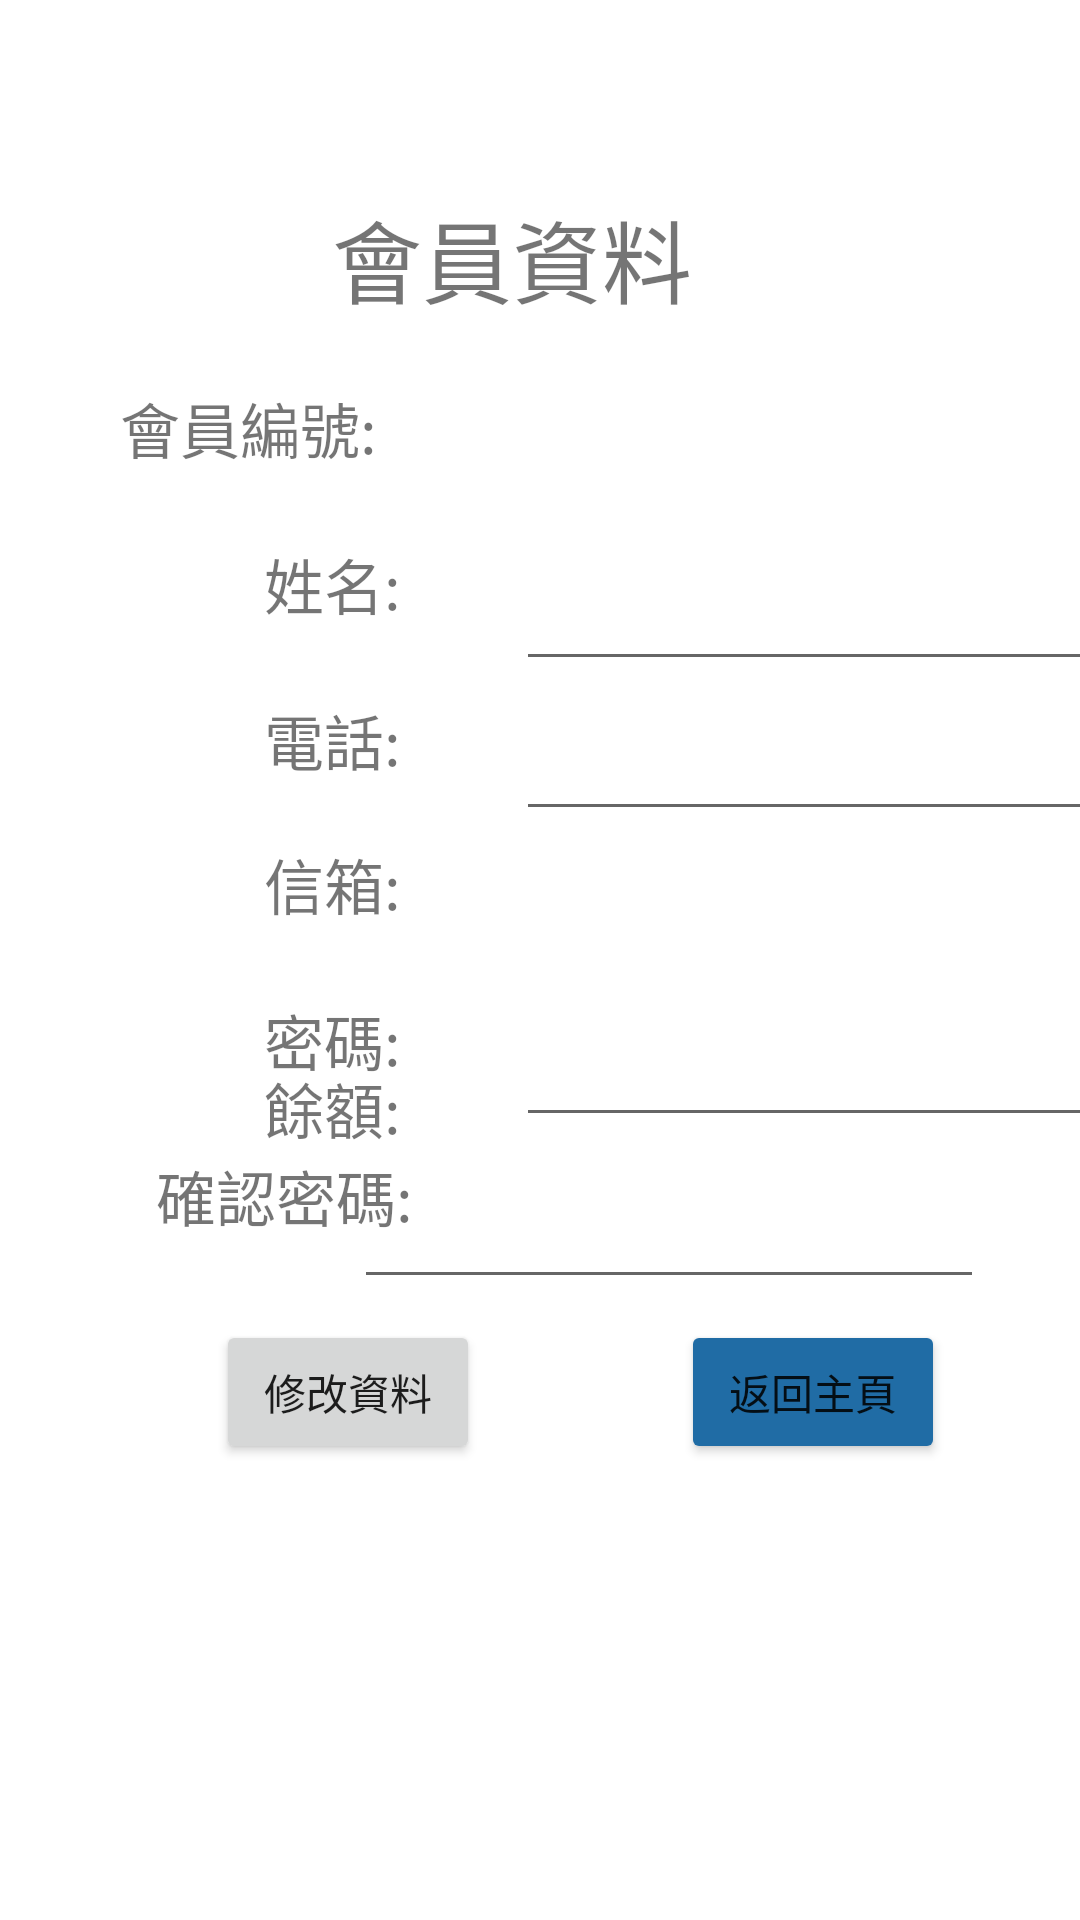

Android layout source for this screen:
<!-- AndroidManifest.xml: application theme Theme.BallSiteApp -->
<!-- res/layout/activity_member_profile.xml -->
<?xml version="1.0" encoding="utf-8"?>
<androidx.constraintlayout.widget.ConstraintLayout xmlns:android="http://schemas.android.com/apk/res/android"
    xmlns:app="http://schemas.android.com/apk/res-auto"
    xmlns:tools="http://schemas.android.com/tools"
    android:layout_width="match_parent"
    android:layout_height="match_parent"
    android:background="@drawable/sport1"
    tools:context=".MemberProfileActivity">

    <TextView
        android:id="@+id/TotalView"
        android:layout_width="wrap_content"
        android:layout_height="wrap_content"
        android:layout_marginTop="64sp"
        android:text="會員資料"
        android:textSize="30sp"
        app:layout_constraintEnd_toEndOf="parent"
        app:layout_constraintHorizontal_bias="0.461"
        app:layout_constraintStart_toStartOf="parent"
        app:layout_constraintTop_toTopOf="parent" />

    <Button
        android:id="@+id/HomeBtn"
        android:layout_width="wrap_content"
        android:layout_height="wrap_content"
        android:layout_marginBottom="152dp"
        android:backgroundTint="#206CA5"
        android:text="返回主頁"
        app:layout_constraintBottom_toBottomOf="parent"
        app:layout_constraintEnd_toEndOf="parent"
        app:layout_constraintHorizontal_bias="0.835"
        app:layout_constraintStart_toStartOf="parent" />

    <Button
        android:id="@+id/btnCh"
        android:layout_width="wrap_content"
        android:layout_height="wrap_content"
        android:layout_marginStart="72sp"
        android:layout_marginBottom="152dp"
        android:text="修改資料"
        app:layout_constraintBottom_toBottomOf="parent"
        app:layout_constraintStart_toStartOf="parent" />

    <TextView
        android:id="@+id/textView23"
        android:layout_width="204dp"
        android:layout_height="44dp"
        android:layout_marginTop="128dp"
        android:layout_marginEnd="36dp"
        android:textSize="20sp"
        app:layout_constraintEnd_toEndOf="parent"
        app:layout_constraintTop_toTopOf="parent" />

    <EditText
        android:id="@+id/txtTel"
        android:layout_width="201dp"
        android:layout_height="45dp"
        android:layout_marginStart="172dp"
        android:layout_marginTop="232dp"
        android:ems="10"
        android:inputType="phone"
        android:textSize="20sp"
        app:layout_constraintStart_toStartOf="parent"
        app:layout_constraintTop_toTopOf="parent" />

    <TextView
        android:id="@+id/textView25"
        android:layout_width="wrap_content"
        android:layout_height="wrap_content"
        android:layout_marginStart="88dp"
        android:layout_marginTop="332dp"
        android:text="密碼:"
        android:textSize="20sp"
        app:layout_constraintStart_toStartOf="parent"
        app:layout_constraintTop_toTopOf="parent" />

    <EditText
        android:id="@+id/txtpassch"
        android:layout_width="210dp"
        android:layout_height="49dp"
        android:layout_marginTop="384dp"
        android:layout_marginEnd="32dp"
        android:ems="10"
        android:inputType="textPassword"
        android:textSize="20sp"
        app:layout_constraintEnd_toEndOf="parent"
        app:layout_constraintTop_toTopOf="parent" />

    <TextView
        android:id="@+id/textView24"
        android:layout_width="wrap_content"
        android:layout_height="wrap_content"
        android:layout_marginStart="88dp"
        android:layout_marginTop="280dp"
        android:text="信箱:"
        android:textSize="20sp"
        app:layout_constraintStart_toStartOf="parent"
        app:layout_constraintTop_toTopOf="parent" />

    <TextView
        android:id="@+id/textView33"
        android:layout_width="207dp"
        android:layout_height="48dp"
        android:layout_marginEnd="32dp"
        android:layout_marginBottom="244dp"
        android:textSize="20sp"
        app:layout_constraintBottom_toBottomOf="parent"
        app:layout_constraintEnd_toEndOf="parent" />

    <TextView
        android:id="@+id/textView6"
        android:layout_width="wrap_content"
        android:layout_height="wrap_content"
        android:layout_marginStart="40sp"
        android:layout_marginTop="128dp"
        android:text="會員編號:"
        android:textSize="20sp"
        app:layout_constraintStart_toStartOf="parent"
        app:layout_constraintTop_toTopOf="parent" />

    <TextView
        android:id="@+id/textView46"
        android:layout_width="wrap_content"
        android:layout_height="wrap_content"
        android:layout_marginStart="52dp"
        android:layout_marginTop="384dp"
        android:text="確認密碼:"
        android:textSize="20sp"
        app:layout_constraintStart_toStartOf="parent"
        app:layout_constraintTop_toTopOf="parent" />

    <EditText
        android:id="@+id/txtPass"
        android:layout_width="204dp"
        android:layout_height="47dp"
        android:layout_marginStart="172dp"
        android:layout_marginTop="332dp"
        android:ems="10"
        android:inputType="numberPassword"
        android:textSize="20sp"
        app:layout_constraintStart_toStartOf="parent"
        app:layout_constraintTop_toTopOf="parent" />

    <EditText
        android:id="@+id/txtName"
        android:layout_width="201dp"
        android:layout_height="47dp"
        android:layout_marginStart="172dp"
        android:layout_marginTop="180dp"
        android:ems="10"
        android:inputType="textPersonName"
        android:textSize="20sp"
        app:layout_constraintStart_toStartOf="parent"
        app:layout_constraintTop_toTopOf="parent" />

    <TextView
        android:id="@+id/textView10"
        android:layout_width="wrap_content"
        android:layout_height="wrap_content"
        android:layout_marginStart="88dp"
        android:layout_marginTop="232dp"
        android:text="電話:"
        android:textSize="20sp"
        app:layout_constraintStart_toStartOf="parent"
        app:layout_constraintTop_toTopOf="parent" />

    <TextView
        android:id="@+id/textView13"
        android:layout_width="wrap_content"
        android:layout_height="wrap_content"
        android:layout_marginStart="88dp"
        android:layout_marginTop="180dp"
        android:text="姓名:"
        android:textSize="20sp"
        app:layout_constraintStart_toStartOf="parent"
        app:layout_constraintTop_toTopOf="parent" />

    <TextView
        android:id="@+id/txtEm"
        android:layout_width="202dp"
        android:layout_height="40dp"
        android:layout_marginStart="172dp"
        android:layout_marginTop="280dp"
        android:ems="10"
        android:inputType="textEmailAddress"
        android:textSize="20sp"
        app:layout_constraintStart_toStartOf="parent"
        app:layout_constraintTop_toTopOf="parent" />

    <TextView
        android:id="@+id/textView32"
        android:layout_width="wrap_content"
        android:layout_height="wrap_content"
        android:layout_marginStart="88dp"
        android:layout_marginBottom="256dp"
        android:text="餘額:"
        android:textSize="20sp"
        app:layout_constraintBottom_toBottomOf="parent"
        app:layout_constraintStart_toStartOf="parent" />

</androidx.constraintlayout.widget.ConstraintLayout>
<!-- resources referenced by this layout -->
<resources>
  <style name="Theme.BallSiteApp" parent="Theme.MaterialComponents.DayNight.DarkActionBar">
          
          <item name="colorPrimary">#206CA5</item>
          <item name="colorPrimaryVariant">#206CA5</item>
          <item name="colorOnPrimary">@color/white</item>
          
          <item name="colorSecondary">@color/teal_200</item>
          <item name="colorSecondaryVariant">@color/teal_700</item>
          <item name="colorOnSecondary">@color/black</item>
          
          <item name="android:statusBarColor">?attr/colorPrimaryVariant</item>
          
      </style>
  <!-- not gathered from this repository: default colours our renderer supplied (Android Studio template values) -->
  <color name="teal_200">#FF03DAC5</color>
  <color name="teal_700">#FF018786</color>
  <color name="black">#FF000000</color>
  <color name="white">#FFFFFFFF</color>
</resources>
